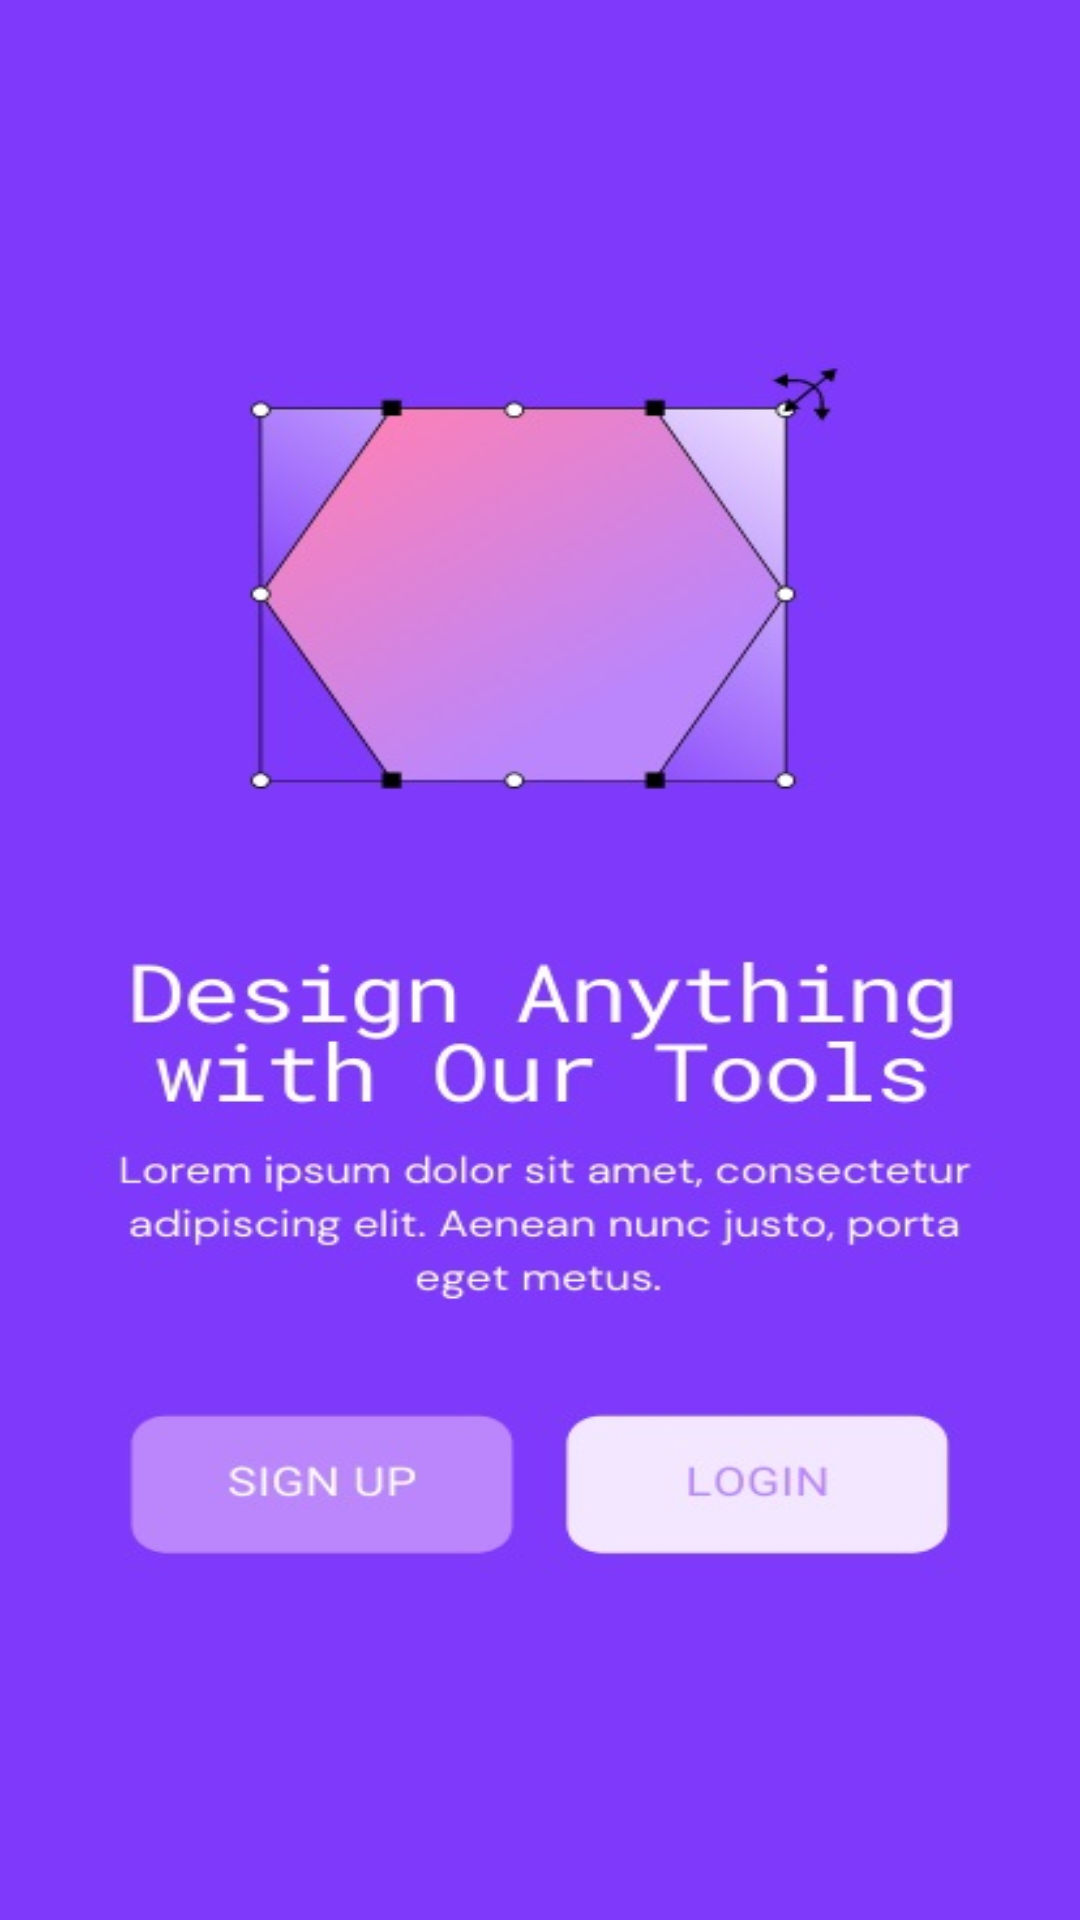

The Android layout XML behind this screen, and the referenced resources:
<!-- AndroidManifest.xml: application theme Theme.ViewPager_With_CircleIndicator -->
<!-- res/layout/fragment_first.xml -->
<?xml version="1.0" encoding="utf-8"?>
<RelativeLayout xmlns:android="http://schemas.android.com/apk/res/android"
    xmlns:tools="http://schemas.android.com/tools"
    android:layout_width="match_parent"
    android:layout_height="match_parent"
    android:background="@drawable/first"
    tools:context=".FirstFragment">

    <TextView
        android:visibility="invisible"
        android:layout_width="wrap_content"
        android:layout_height="wrap_content"
        android:layout_above="@+id/tvData"
        android:layout_marginStart="20dp"
        android:text="Intro Title 1"
        android:textColor="@android:color/white"
        android:textSize="20sp"
        android:textStyle="bold" />

    <TextView
        android:visibility="invisible"
        android:id="@+id/tvData"
        android:layout_width="wrap_content"
        android:layout_height="wrap_content"
        android:layout_alignParentBottom="true"
        android:layout_marginStart="20dp"
        android:layout_marginTop="20dp"
        android:layout_marginEnd="20dp"
        android:layout_marginBottom="40dp"
        android:textColor="@android:color/white"
        android:textSize="20sp"
        android:textStyle="bold" />
</RelativeLayout>
<!-- resources referenced by this layout -->
<resources>
  <!-- drawable first: jpg bitmap (drawable, 45315 bytes) -->
  <style name="Theme.ViewPager_With_CircleIndicator" parent="Theme.MaterialComponents.DayNight.DarkActionBar">
          
          <item name="colorPrimary">@color/purple_500</item>
          <item name="colorPrimaryVariant">@color/purple_700</item>
          <item name="colorOnPrimary">@color/white</item>
          
          <item name="colorSecondary">@color/teal_200</item>
          <item name="colorSecondaryVariant">@color/teal_700</item>
          <item name="colorOnSecondary">@color/black</item>
          
          <item name="android:statusBarColor" tools:targetApi="l">?attr/colorPrimaryVariant</item>
          
      </style>
  <!-- not gathered from this repository: default colours our renderer supplied (Android Studio template values) -->
  <color name="purple_500">#FF6200EE</color>
  <color name="purple_700">#FF3700B3</color>
  <color name="teal_200">#FF03DAC5</color>
  <color name="teal_700">#FF018786</color>
  <color name="black">#FF000000</color>
  <color name="white">#FFFFFFFF</color>
</resources>
